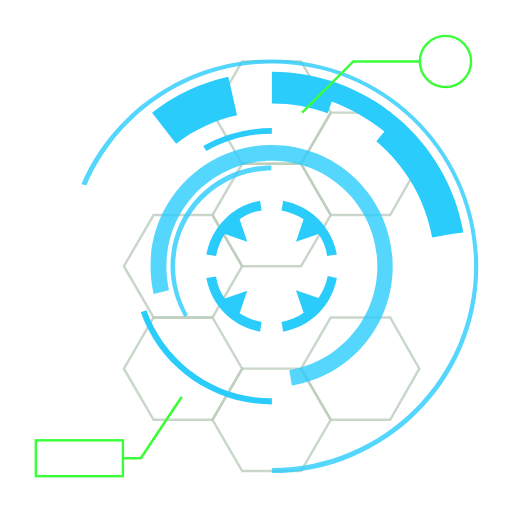
t = 0.00 s
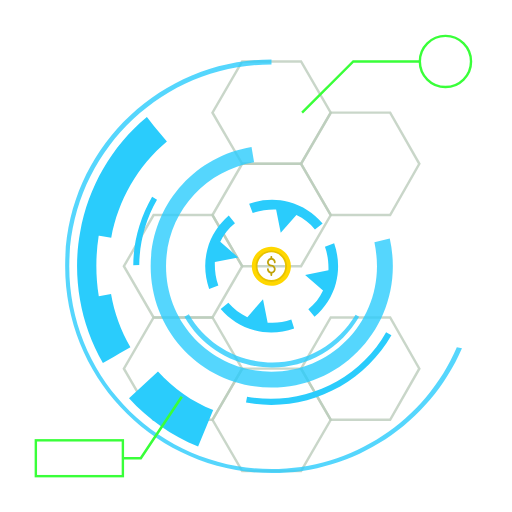
t = 0.67 s
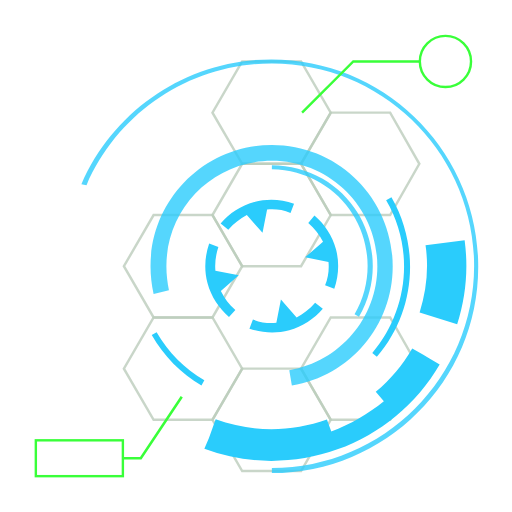
t = 1.33 s
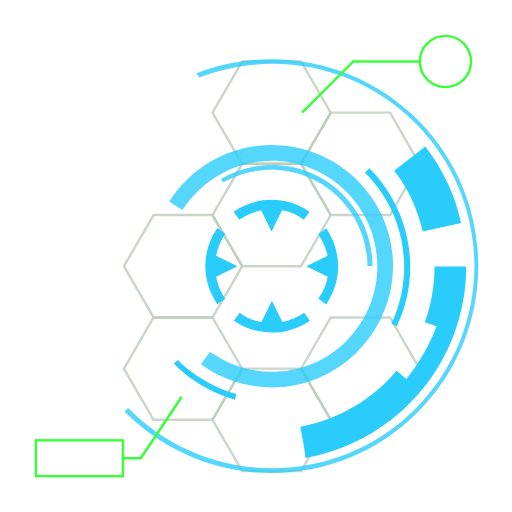
t = 1.50 s
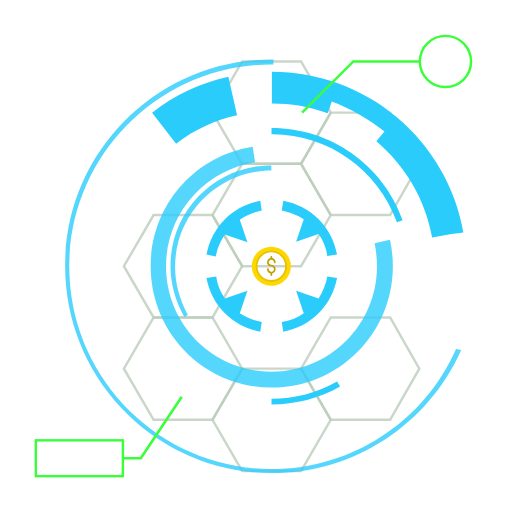
t = 2.00 s
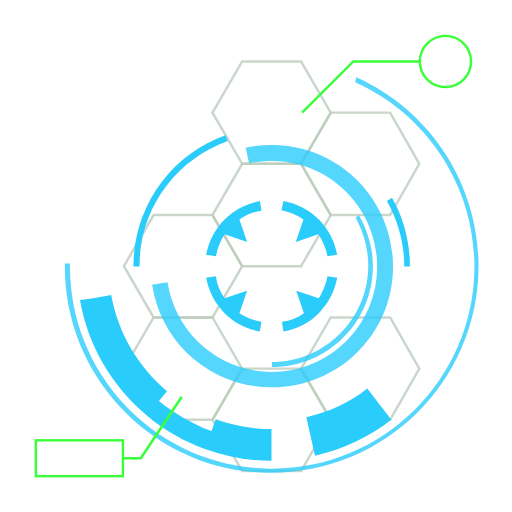
t = 3.00 s

The animated SVG that drew these frames (rendered in a browser with its animation timeline set to each time). Animation: 7 SMIL elements (animate=1,animateTransform=6); one cycle of 4.00 s, repeats indefinitely.

<svg xmlns="http://www.w3.org/2000/svg" xmlns:xlink="http://www.w3.org/1999/xlink" style="margin: auto; display: block;"  viewBox="0 0 100 100" preserveAspectRatio="xMidYMid">
<style type="text/css">
  .ldio-djb25c6rfk9-st0{opacity:0.8;fill:none;stroke-width:0.4811;stroke-miterlimit:10;}
  .ldio-djb25c6rfk9-st2{opacity:0.8;}
  .ldio-djb25c6rfk9-st3{fill:none;stroke-width:0.5;stroke-miterlimit:10;}
  .ldio-djb25c6rfk9-st4{fill:none;stroke-width:0.4694;stroke-miterlimit:10;}
</style>
<g style="opacity:0.5">
  <polygon stroke="#799b79" class="ldio-djb25c6rfk9-st0" points="41.5 62 30 62 24.2 72 30 82 41.5 82 47.3 72"></polygon>
  <polygon stroke="#799b79" class="ldio-djb25c6rfk9-st0" points="58.8 72 47.3 72 41.5 82 47.3 92 58.8 92 64.6 82"></polygon>
  <polygon stroke="#799b79" class="ldio-djb25c6rfk9-st0" points="76.2 62 64.6 62 58.8 72 64.6 82 76.2 82 81.9 72"></polygon>
  <polygon stroke="#799b79" class="ldio-djb25c6rfk9-st0" points="41.5 42 30 42 24.2 52 30 62 41.5 62 47.3 52"></polygon>
  <polygon stroke="#799b79" class="ldio-djb25c6rfk9-st0" points="58.8 12 47.3 12 41.5 22 47.3 32 58.8 32 64.6 22"></polygon>
  <polygon stroke="#799b79" class="ldio-djb25c6rfk9-st0" points="58.8 32 47.3 32 41.5 42 47.3 52 58.8 52 64.6 42"></polygon>
  <polygon stroke="#799b79" class="ldio-djb25c6rfk9-st0" points="76.2 22 64.6 22 58.8 32 64.6 42 76.2 42 81.9 32"></polygon>
</g>
<g>
  <path fill="#2accfc" d="M48.3 56.8l-4.4 1.5c-0.9-1.3-1.5-2.7-1.7-4.3l-1.9 0.3c0.5 2.6 1.7 5 3.6 6.9c1.9 1.9 4.3 3.1 6.9 3.6 l0.3-1.9c-1.6-0.3-3-0.9-4.3-1.7L48.3 56.8z"></path>
  <path fill="#2accfc" d="M57.8 47.2l4.4-1.5c0.9 1.3 1.5 2.7 1.7 4.3l1.9-0.3c-0.5-2.6-1.7-5-3.6-6.9c-1.9-1.9-4.3-3.1-6.9-3.6L55 41.1 c1.6 0.3 3 0.9 4.3 1.7L57.8 47.2z"></path>
  <path fill="#2accfc" d="M62.2 58.2l-4.4-1.5l1.5 4.4C58 62 56.5 62.6 55 62.9l0.3 1.9c2.6-0.5 5-1.7 6.9-3.6c1.9-1.9 3.1-4.3 3.6-6.9 L64 53.9C63.7 55.5 63.1 56.9 62.2 58.2z"></path>
  <path fill="#2accfc" d="M43.9 42.8c-1.9 1.9-3.1 4.3-3.6 6.9l1.9 0.3c0.3-1.6 0.9-3 1.7-4.3l4.4 1.5l-1.5-4.4c1.3-0.9 2.7-1.5 4.3-1.7 l-0.3-1.9C48.2 39.7 45.8 40.9 43.9 42.8z"></path>
  <animateTransform attributeName="transform" type="rotate" repeatCount="indefinite" dur="4s" keyTimes="0;1" values="0 53.064 52;360 53.064 52"></animateTransform>
</g>
<g class="ldio-djb25c6rfk9-st2">
  <path fill="#2accfc" d="M36 61.9c-1.7-3-2.7-6.4-2.7-9.9c0-10.9 8.8-19.7 19.7-19.7v1c-10.3 0-18.8 8.4-18.8 18.8 c0 3.3 0.9 6.5 2.5 9.4L36 61.9z"></path>
  <animateTransform attributeName="transform" type="rotate" repeatCount="indefinite" dur="2s" keyTimes="0;1" values="360 53.064 52;0 53.064 52"></animateTransform>
</g>
<g class="ldio-djb25c6rfk9-st2">
  <path fill="#2accfc" d="M57 75.3l-0.5-3c9.9-1.7 17.2-10.2 17.2-20.3c0-11.4-9.2-20.6-20.6-20.6S32.5 40.6 32.5 52 c0 1.6 0.2 3.2 0.5 4.7l-3 0.7c-0.4-1.8-0.6-3.6-0.6-5.4c0-13.1 10.6-23.7 23.7-23.7S76.7 38.9 76.7 52 C76.7 63.6 68.4 73.4 57 75.3z"></path>
  <animateTransform attributeName="transform" type="rotate" repeatCount="indefinite" dur="1.332s" keyTimes="0;1" values="0 53.064 52;360 53.064 52"></animateTransform>
</g>
<g>
  <path fill="#2accfc" d="M90.5 45.4c-1.5-8.8-6.2-16.8-13-22.5l0 0c-3.4-2.9-7.3-5.1-11.4-6.6s-8.5-2.3-13-2.3v2.4v1.4v2.4 c3.7 0 7.4 0.6 10.9 1.9l0.8-2.3c0 0 0 0 0 0c3.7 1.4 7.2 3.4 10.3 5.9l1.2-1.5L75 25.8c0 0 0 0 0 0l-1.5 1.8 c5.7 4.8 9.6 11.5 10.9 18.8l3.8-0.7c0 0 0 0 0 0L90.5 45.4z"></path>
  <path fill="#2accfc" d="M29.7 22l4.7 6.1c3.5-2.8 7.5-4.6 11.9-5.6l-1.7-7.5C39.2 16.2 34.2 18.5 29.7 22z"></path>
  <animateTransform attributeName="transform" type="rotate" repeatCount="indefinite" dur="2s" keyTimes="0;1" values="360 53.064 52;0 53.064 52"></animateTransform>
</g>
<g class="ldio-djb25c6rfk9-st2">
  <path fill="#2accfc" d="M53.1 92.4v-1c21.8 0 39.5-17.7 39.5-39.5c0-21.8-17.7-39.5-39.5-39.5c-15.8 0-30 9.4-36.2 23.8L15.9 36 c6.4-14.8 21-24.4 37.1-24.4c22.3 0 40.4 18.1 40.4 40.4C93.5 74.3 75.3 92.4 53.1 92.4z"></path>
  <animateTransform attributeName="transform" type="rotate" repeatCount="indefinite" dur="1.332s" keyTimes="0;1" values="0 53.064 52;360 53.064 52"></animateTransform>
</g>
<g>
    <path xmlns="http://www.w3.org/2000/svg" d="M52.9964 48.1754C55.1066 48.1754 56.8173 49.8861 56.8173 51.9963C56.8173 54.1066 55.1066 55.8173 52.9964 55.8173C50.8861 55.8173 49.1754 54.1066 49.1754 51.9963C49.1754 49.8861 50.8861 48.1754 52.9964 48.1754ZM55.8802 51.9963C55.8802 51.426 55.711 50.8684 55.3941 50.3942C55.0773 49.9199 54.6269 49.5503 54.0999 49.3321C53.573 49.1138 52.9932 49.0567 52.4338 49.168C51.8744 49.2792 51.3605 49.5539 50.9572 49.9572C50.5539 50.3605 50.2793 50.8743 50.168 51.4337C50.0567 51.9931 50.1138 52.573 50.3321 53.0999C50.5504 53.6268 50.92 54.0772 51.3942 54.3941C51.8685 54.711 52.426 54.8801 52.9964 54.8801C53.3751 54.8801 53.7501 54.8055 54.1 54.6606C54.4498 54.5157 54.7678 54.3033 55.0355 54.0355C55.3033 53.7677 55.5157 53.4498 55.6607 53.0999C55.8056 52.75 55.8802 52.375 55.8802 51.9963V51.9963Z" fill="#FFD700"/>
    <path xmlns="http://www.w3.org/2000/svg" d="M52.9964 50.7254C53.1284 50.7256 53.2549 50.7783 53.3482 50.8717C53.4415 50.9652 53.4939 51.0918 53.4939 51.2238C53.4939 51.2703 53.5124 51.3149 53.5453 51.3478C53.5782 51.3807 53.6228 51.3992 53.6693 51.3992C53.7158 51.3992 53.7604 51.3807 53.7933 51.3478C53.8262 51.3149 53.8447 51.2703 53.8447 51.2238C53.8445 51.0292 53.7776 50.8406 53.6551 50.6894C53.5327 50.5382 53.3621 50.4335 53.1718 50.3929V50.1678C53.1718 50.1212 53.1533 50.0766 53.1204 50.0437C53.0875 50.0108 53.0429 49.9924 52.9964 49.9924C52.9499 49.9924 52.9052 50.0108 52.8723 50.0437C52.8395 50.0766 52.821 50.1212 52.821 50.1678V50.3929C52.6158 50.4364 52.4339 50.5543 52.3105 50.724C52.1871 50.8936 52.1309 51.1029 52.1527 51.3115C52.1745 51.5201 52.2727 51.7133 52.4285 51.8538C52.5843 51.9942 52.7866 52.072 52.9964 52.0721C53.0949 52.0721 53.1912 52.1012 53.2731 52.1558C53.3551 52.2105 53.419 52.2882 53.4568 52.3791C53.4946 52.4701 53.5045 52.5702 53.4854 52.6669C53.4663 52.7635 53.4189 52.8523 53.3493 52.922C53.2797 52.9917 53.191 53.0392 53.0945 53.0585C52.9979 53.0778 52.8977 53.0681 52.8067 53.0304C52.7157 52.9928 52.6378 52.9291 52.583 52.8472C52.5282 52.7654 52.4989 52.6691 52.4988 52.5706C52.4988 52.5241 52.4804 52.4795 52.4475 52.4466C52.4146 52.4137 52.37 52.3952 52.3234 52.3952C52.2769 52.3952 52.2323 52.4137 52.1994 52.4466C52.1665 52.4795 52.148 52.5241 52.148 52.5706C52.1483 52.7651 52.2152 52.9536 52.3377 53.1046C52.4602 53.2557 52.6308 53.3602 52.821 53.4006V53.7336C52.821 53.7802 52.8395 53.8248 52.8723 53.8577C52.9052 53.8906 52.9499 53.909 52.9964 53.909C53.0429 53.909 53.0875 53.8906 53.1204 53.8577C53.1533 53.8248 53.1718 53.7802 53.1718 53.7336V53.4006C53.3769 53.357 53.5586 53.2391 53.6819 53.0695C53.8052 52.8999 53.8613 52.6906 53.8396 52.4821C53.8178 52.2735 53.7196 52.0804 53.5639 51.94C53.4082 51.7995 53.2061 51.7216 52.9964 51.7214C52.8643 51.7214 52.7376 51.6689 52.6442 51.5755C52.5508 51.4821 52.4984 51.3554 52.4984 51.2234C52.4984 51.0913 52.5508 50.9646 52.6442 50.8712C52.7376 50.7778 52.8643 50.7254 52.9964 50.7254V50.7254Z" fill="#BFA207"/>
    <path xmlns="http://www.w3.org/2000/svg" d="M52.9963 48.9373C51.3095 48.9373 49.9371 50.3096 49.9371 51.9964C49.9371 53.6833 51.3095 55.0555 52.9963 55.0555C54.6832 55.0555 56.0555 53.6832 56.0555 51.9964C56.0555 50.3095 54.6832 48.9373 52.9963 48.9373ZM52.9963 54.7048C51.5029 54.7048 50.2879 53.4898 50.2879 51.9964C50.2879 50.503 51.5029 49.288 52.9963 49.288C54.4897 49.288 55.7047 50.503 55.7047 51.9964C55.7047 53.4898 54.4897 54.7048 52.9963 54.7048V54.7048Z" fill="#E7C200"/>
    <animate attributeName="opacity" repeatCount="indefinite" dur="1.332s" keyTimes="0;0.4;0.5;0.9;1" values="0;0;1;1;0"></animate>
</g>
<g>
  <path fill="#2accfc" d="M39.7 28.5l0.6 1c3.9-2.2 8.3-3.4 12.8-3.4V25C48.4 25 43.7 26.2 39.7 28.5z"></path>
  <path fill="#2accfc" d="M28.6 60.6l-1.1 0.4C31.3 71.8 41.6 79 53.1 79v-1.2C42.1 77.9 32.3 70.9 28.6 60.6z"></path>
  <animateTransform attributeName="transform" type="rotate" repeatCount="indefinite" dur="4s" keyTimes="0;1" values="360 53.064 52;0 53.064 52"></animateTransform>
</g>
<g>
  <polyline stroke="#39ff39" class="ldio-djb25c6rfk9-st3" points="35.5 77.5 27.5 89.5 24 89.5"></polyline>
  <rect stroke="#39ff39" x="7" y="86" class="ldio-djb25c6rfk9-st4" width="17" height="7"></rect>
</g>
<g>
  <polyline stroke="#39ff39" class="ldio-djb25c6rfk9-st4" points="59 22 69 12 82 12"></polyline>
  <circle stroke="#39ff39" class="ldio-djb25c6rfk9-st4" cx="87" cy="12" r="5"></circle>
</g>
</svg>